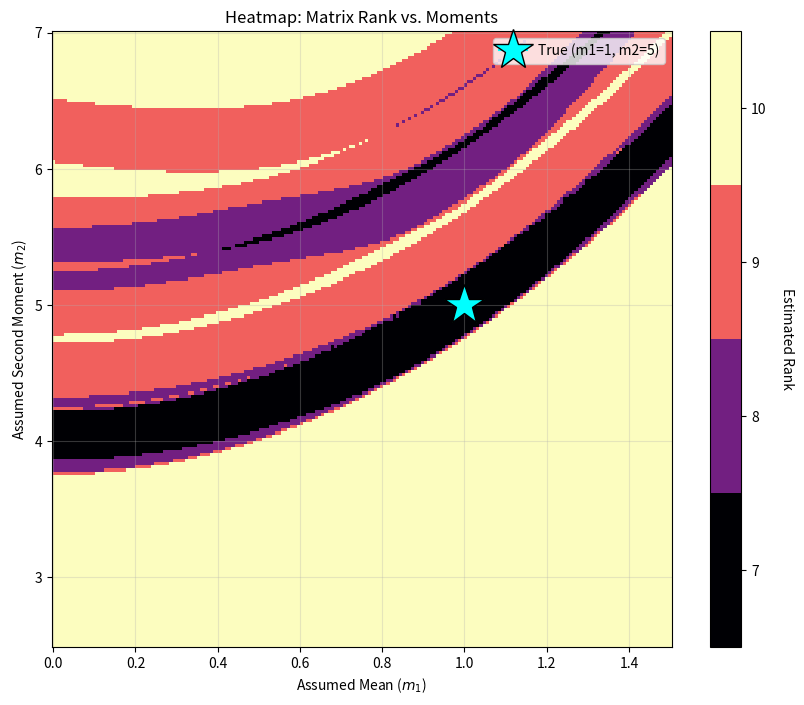
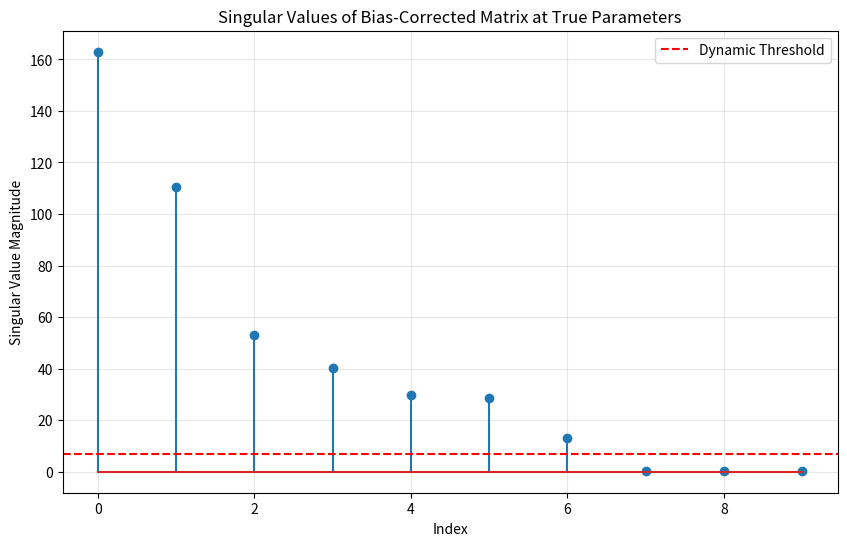
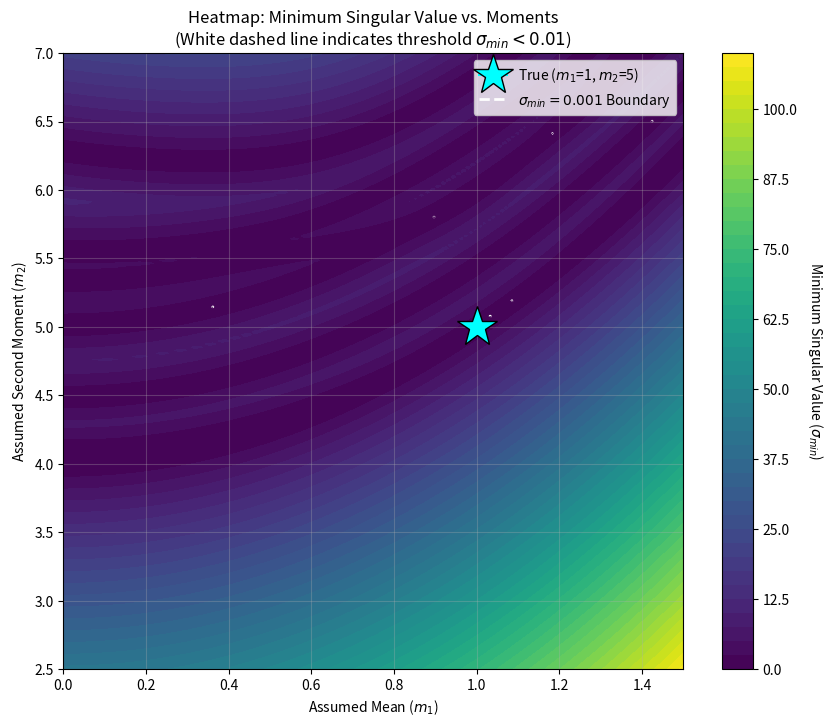

Recreate these plots in Python, in order.
import numpy as np
import pandas as pd
import matplotlib.pyplot as plt
import time
# --- FIX RANDOMNESS ---
np.random.seed(2)
# %% Systems' Parameters
n = 3
m = 2
p = 3

A = np.array([
    [0.8, -0.1, 0.0],
    [0.1,  0.7, 0.1],
    [0.0, -0.2, 0.6]
])

B = np.array([
    [1.0, 0.0],  
    [0.0, 1.0],  
    [0.5, 0.5]   
])

C = np.array([
    [1.0, 0.0, 0.0],
    [0.0, 1.0, 0.0],
    [0.0, 0.0, 1.0]
])

D = np.zeros((p, m))

# --- EXECUTION ---
L, N, Nt = 2, 30, 10000

# Define Distinct Horizons
L_out = L          # Output Horizon
L_in  = L      # Input Horizon (L + n)

# Define Noise Statistics
mean = 1
sigma  = 2

# Define grid boundaries
m1_grid = np.linspace(0, 1.5, 200)
m2_grid = np.linspace(2.5, 7, 200)
# %% Condition Checks
print("--- Checking Dimensions ---")
rows_H = (m * L_in) + (p * L_out) 
cols_H = (N - L_in + 1)

print(f"Parameters: N={N}, L_out={L_out}, L_in={L_in}, Nt={Nt}")
print(f"Hankel Block Rows: {rows_H}")
print(f"Hankel Block Cols: {cols_H}")

if rows_H < cols_H:
    print("Result: Rows < Cols. Individual Matrix has more columns than rows.")
else:
    print("Result: Rows >= Cols. Individual Matrix has more rows than columns.")
print("---------------------------\n")

# %% Hankel Matrices Generation

def generate_noisy_hankel_data(L_in, L_out, N, Nt, A, B, C, D):
    n = A.shape[0]
    p = C.shape[0]
    m = B.shape[1]
    
    list_HU, list_HY = [], []
    
    # The number of columns is constrained by the longest horizon (L_in)
    n_cols = N - L_in + 1
    cols_h = [f'Col_{j}' for j in range(n_cols)]

    # Initialize accumulators for the squared noisy Hankel matrices
    HUsq = np.zeros((m * L_in, n_cols))
    HYsq = np.zeros((p * L_out, n_cols))
    HUYCross = np.zeros((m * L_in+p * L_out, m * L_in+p * L_out))
    HUYC = np.zeros((m * L_in+p * L_out, m * L_in+p * L_out))
    for i in range(Nt):
        x0 = np.random.randn(n) 
        if i % 5000 == 0:
            print(f"Processing iteration {i}/{Nt}...")
        # 1. Generate Clean Trajectory
        u = np.random.randn(m, N)
        x = x0.copy()
        y = np.zeros((p, N))
        
        for k in range(N):
            y[:, k] = C @ x + D @ u[:, k]
            x = A @ x + B @ u[:, k]
        
        # 2. Generate Noise Trajectories
        u_noise_seq = np.random.normal(mean, sigma, (m, N))
        y_noise_seq = np.random.normal(mean, sigma, (p, N))
        
        # 3. Construct Hankel Matrices
        HU_clean = np.zeros((m * L_in, n_cols))
        HY_clean = np.zeros((p * L_out, n_cols))
        HU_noise_mat = np.zeros((m * L_in, n_cols))
        HY_noise_mat = np.zeros((p * L_out, n_cols))
        
        for k in range(n_cols):
            # A. Fill Clean Matrices
            u_flat = u[:, k : k + L_in].flatten(order='F')
            HU_clean[:, k] = u_flat 
            
            y_flat = y[:, k : k + L_out].flatten(order='F')
            HY_clean[:, k] = y_flat 
            
            # B. Fill Noise Matrices
            u_noise_flat = u_noise_seq[:, k : k + L_in].flatten(order='F')
            HU_noise_mat[:, k] = u_noise_flat
            
            y_noise_flat = y_noise_seq[:, k : k + L_out].flatten(order='F')
            HY_noise_mat[:, k] = y_noise_flat
        
        HUYClean = np.vstack((HU_clean,HY_clean))
        
        
        # 4. Final Noisy Hankel Matrices
        HU_final = HU_clean + HU_noise_mat
        HY_final = HY_clean + HY_noise_mat
        
        HUY = np.vstack((HU_final, HY_final))
        
        HUYCross += HUY @ HUY.T
        HUYC += HUYClean @ HUYClean.T 
        
        # --- NEW: Accumulate Element-wise Squares of NOISY Data ---
        HUsq += HU_final**2
        HYsq += HY_final**2

        # Convert to DataFrame
        df_u = pd.DataFrame(HU_final, columns=cols_h)
        df_y = pd.DataFrame(HY_final, columns=cols_h)
        df_u.insert(0, 'ID', i)
        df_y.insert(0, 'ID', i)
        list_HU.append(df_u)
        list_HY.append(df_y)
    
    # Compute Average of Squares
    HUYC = HUYC / Nt
    HUsq = HUsq / Nt
    HYsq = HYsq / Nt
    HUYCross = HUYCross / Nt
    return pd.concat(list_HU), pd.concat(list_HY), HUsq, HYsq, HUYCross, HUYC
#start_time = time.perf_counter()
# Generate Data
HU_data, HY_data, HUsq, HYsq, HUYCross, HUYC = generate_noisy_hankel_data(L_in, L_out, N, Nt, A, B, C, D)
#end_time = time.perf_counter()
SVTRUE1 = np.linalg.svd(HUYC, compute_uv=False)
print("SVTRUE1 (Singular Values of uncorrected HUYCross) calculated.")

# --- Setup 2D Grid Search ---
print("\n--- Starting 2D Grid Search (m1 and m2) ---")

# Define grid boundaries


# True parameters for reference
true_m1 = mean
true_m2 = sigma**2 + mean**2

# Pre-calculate expected sums for the bias matrix
E_HU = HU_data.drop(columns=['ID']).groupby(level=0).mean().values
E_HY = HY_data.drop(columns=['ID']).groupby(level=0).mean().values
E_HUY = np.vstack((E_HU, E_HY))
S = np.sum(E_HUY, axis=1)
S_col = S.reshape(-1, 1)
S_row = S.reshape(1, -1)
rows_M, cols_M = E_HUY.shape

# --- DYNAMIC THRESHOLD CALCULATION ---
# Calculate the theoretically perfect matrix first to find the real noise floor
B_true = (true_m1 * S_col) + (true_m1 * S_row) - (cols_M * (true_m1**2))
B_true += np.eye(rows_M) * (cols_M * (true_m2 - true_m1**2))
M_true = HUYCross.copy() - B_true
SVTRUE = np.linalg.svd(M_true, compute_uv=False)

# Expected Rank = m * L_in + n = (2 * 2) + 3 = 7
expected_rank = m * L_in + n

# Set threshold safely in the "gap" between the 7th and 8th singular values
# (Index 6 and 7 in 0-indexed Python)
rank_threshold = (SVTRUE[expected_rank - 1] + SVTRUE[expected_rank]) / 2.0
print(f"Theoretical System Rank: {expected_rank}")
print(f"Dynamically set Rank Threshold: {rank_threshold:.4f}")

# Initialize matrices
min_sv_matrix = np.zeros((len(m1_grid), len(m2_grid)))
rank_matrix = np.zeros((len(m1_grid), len(m2_grid))) 
start_time = time.perf_counter()
# Execute Grid Search
for i, curr_m1 in enumerate(m1_grid):
    for j, curr_m2 in enumerate(m2_grid):
        
        # Mathematical constraint: Variance must be non-negative
        if curr_m2 < curr_m1**2:
            min_sv_matrix[i, j] = np.nan
            rank_matrix[i, j] = np.nan 
            continue
            
        curr_var = curr_m2 - curr_m1**2
        B = (curr_m1 * S_col) + (curr_m1 * S_row) - (cols_M * (curr_m1**2))
        B += np.eye(rows_M) * (cols_M * curr_var)
        
        M_corrected = HUYCross.copy() - B
        s_values = np.linalg.svd(M_corrected, compute_uv=False)
        
        min_sv_matrix[i, j] = np.min(s_values)
        
        # Estimate rank using our dynamically found threshold
        rank_matrix[i, j] = np.sum(s_values > rank_threshold)

end_time = time.perf_counter()
# --- FIND MINIMUM SINGULAR VALUE FROM GRID SEARCH ---
# Find the flattened index of the absolute minimum, ignoring NaNs
flat_min_idx = np.nanargmin(min_sv_matrix)

# Convert the 1D flattened index back into 2D grid coordinates (i, j)
i_min, j_min = np.unravel_index(flat_min_idx, min_sv_matrix.shape)

# --- FIND MINIMUM SINGULAR VALUE FROM GRID SEARCH ---
# Find the flattened index of the absolute minimum, ignoring NaNs
flat_min_idx = np.nanargmin(min_sv_matrix)

# Convert the 1D flattened index back into 2D grid coordinates (i, j)
i_min, j_min = np.unravel_index(flat_min_idx, min_sv_matrix.shape)

# Extract the corresponding m1, m2, and the exact singular value
est_m1 = m1_grid[i_min]
est_m2 = m2_grid[j_min]
min_sv_val = min_sv_matrix[i_min, j_min]

print("\n--- Minimum Singular Value in Grid Search ---")
print(f"Estimated m1: {est_m1:.4f}")
print(f"Estimated m2: {est_m2:.4f}")
print(f"Min SV Value: {min_sv_val:.6f}")
print("---------------------------------------------\n")

# --- Plotting: Heatmap for Estimated Rank ---
plt.figure(figsize=(10, 8))

M1, M2 = np.meshgrid(m1_grid, m2_grid)

# Define discrete color boundaries for integer ranks
min_rank = np.nanmin(rank_matrix)
max_rank = np.nanmax(rank_matrix)

# Use a colormap that makes the "crater" visually distinct
cmap = plt.get_cmap('magma', int(max_rank - min_rank + 1))
pm = plt.pcolormesh(M1, M2, rank_matrix.T, cmap=cmap, shading='nearest', vmin=min_rank-0.5, vmax=max_rank+0.5)

# Setup colorbar to show exact integer ticks
cbar = plt.colorbar(pm, ticks=np.arange(min_rank, max_rank + 1))
cbar.set_label(f'Estimated Rank', rotation=270, labelpad=20)

# Plot true parameters
plt.plot(true_m1, true_m2, marker='*', color='cyan', markersize=30, markeredgecolor='black', label=f'True (m1={true_m1}, m2={true_m2})')

plt.title('Heatmap: Matrix Rank vs. Moments')
plt.xlabel('Assumed Mean ($m_1$)')
plt.ylabel('Assumed Second Moment ($m_2$)')
plt.grid(True, alpha=0.3)
plt.legend()
plt.show()

# --- Plotting: SVTRUE (To verify the gap) ---
plt.figure(figsize=(10, 6))
plt.stem(SVTRUE)
plt.axhline(y=rank_threshold, color='r', linestyle='--', label=f'Dynamic Threshold')
plt.title(f'Singular Values of Bias-Corrected Matrix at True Parameters')
plt.xlabel('Index')
plt.ylabel('Singular Value Magnitude')
plt.grid(True, alpha=0.3)
plt.legend()
plt.show()

# --- Plotting: Heatmap for Minimum Singular Value ---
plt.figure(figsize=(10, 8))

# 1. Plot the continuous landscape of the minimum singular values
cp = plt.contourf(M1, M2, min_sv_matrix.T, levels=50, cmap='viridis')
cbar = plt.colorbar(cp)
cbar.set_label('Minimum Singular Value ($\sigma_{min}$)', rotation=270, labelpad=20)

# 2. Highlight the specific 0.01 threshold boundary
# This draws a dashed white line exactly where the minimum singular value crosses 0.01
plt.contour(M1, M2, min_sv_matrix.T, levels=[0.001], colors='white', linewidths=2, linestyles='dashed')

# 3. Plot the true parameters
plt.plot(true_m1, true_m2, marker='*', color='cyan', markersize=30, markeredgecolor='black', label=f'True ($m_1$={true_m1}, $m_2$={true_m2})')

plt.title('Heatmap: Minimum Singular Value vs. Moments\n(White dashed line indicates threshold $\sigma_{min} < 0.01$)')
plt.xlabel('Assumed Mean ($m_1$)')
plt.ylabel('Assumed Second Moment ($m_2$)')
plt.grid(True, alpha=0.3)

# Add a custom legend entry for the contour line
import matplotlib.lines as mlines
contour_line = mlines.Line2D([], [], color='white', linestyle='--', linewidth=2, label='$\sigma_{min} = 0.001$ Boundary')
handles, labels = plt.gca().get_legend_handles_labels()
handles.append(contour_line)
plt.legend(handles=handles, loc='upper right')

plt.show()

# --- EXPORT DATA TO CSV FOR MATLAB ---
print("\n--- Exporting Data to CSV ---")

export_data = []
for i, m1_val in enumerate(m1_grid):
    for j, m2_val in enumerate(m2_grid):
        # Extract the calculated values (including np.nan)
        rank_val = rank_matrix[i, j]
        sv_val = min_sv_matrix[i, j]
        export_data.append([m1_val, m2_val, rank_val, sv_val])

# Create a DataFrame and save to CSV
df_export = pd.DataFrame(export_data, columns=['m1', 'm2', 'rank', 'min_sv'])
df_export.to_csv('heatmap_data.csv', index=False)

print("Saved successfully to 'heatmap_data.csv'.")
execution_time = end_time - start_time
print(f"The averaging and SVD steps took {execution_time:.4f} seconds.")
